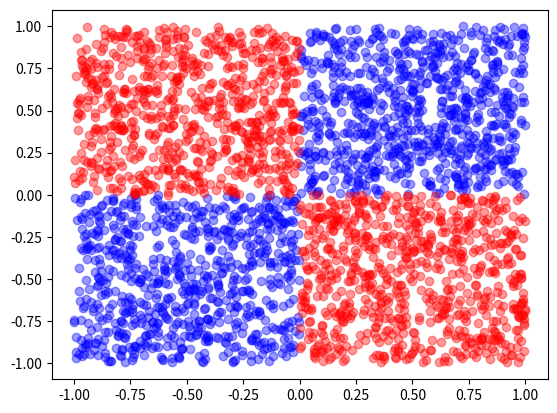

Write the Python code that produced this figure.
# -*- coding: utf-8 -*-
"""
Created on Sat Sep 30 22:40:13 2017

[redacted]
"""

# Exercise 6: Generate the XOR dataset and plot it
# i.e. 4 quadrants of random data -1 to 1 in 2D
# >0 = True, <0 = False
# quadrant 1 and 3 are colored blue,
# quadrant 1, x>0, y>0, XOR(True, True) = True
# quadrant 3, x<0, y<0, XOR(False, False) = True
# and similar for Quadrants 2 and 4, except they're
# colored red

import numpy as np
import matplotlib.pyplot as plt

data = np.random.uniform(-1,1,size=(3000,2))
blue_data = data[((data[:,0]>0) & (data[:,1]>0)) | ((data[:,0]<0) & (data[:,1]<0))]
red_data = data[((data[:,0]>0) & (data[:,1]<0)) | ((data[:,0]<0) & (data[:,1]>0))]

plt.scatter(blue_data[:,0],blue_data[:,1],c='b',alpha = .4)
plt.scatter(red_data[:,0],red_data[:,1],c='r',alpha = .4)
plt.show()

